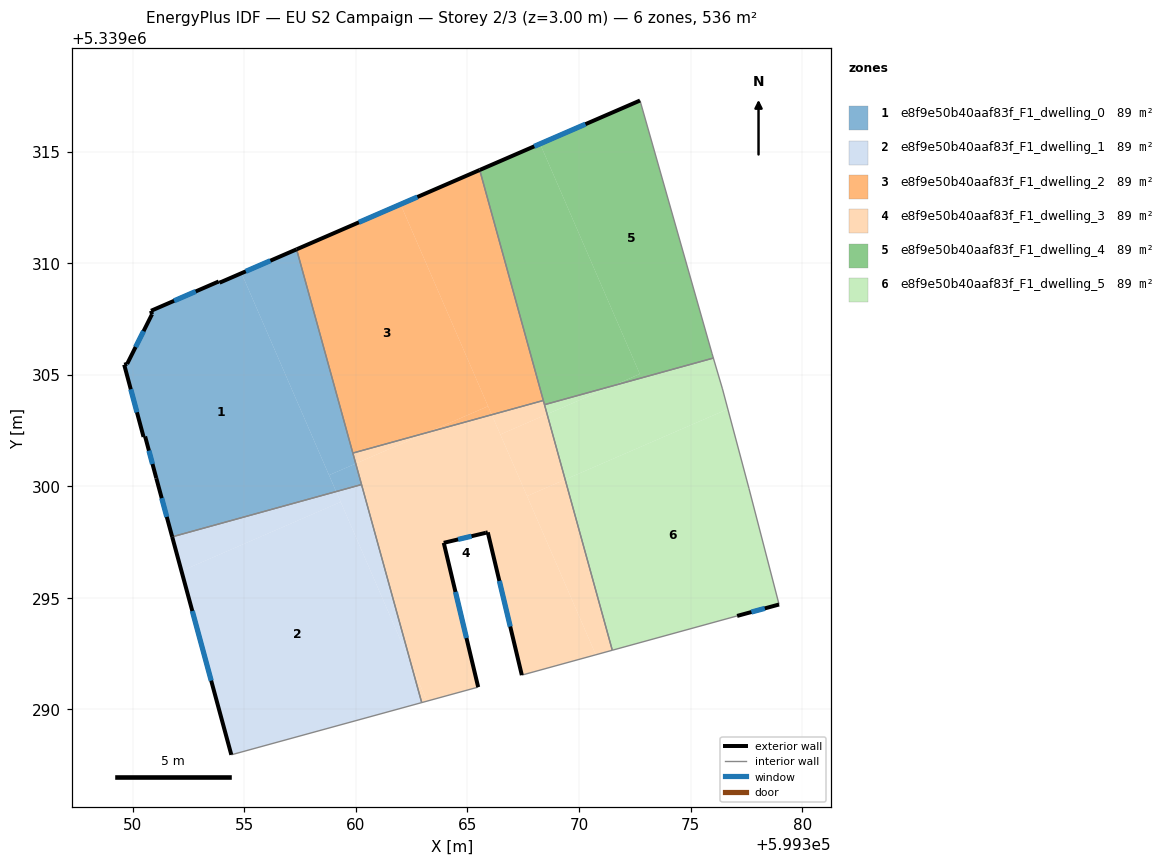
=== STOREY PLAN SPEC (per zone: floor XY polygon, exterior-wall plan segments, windows/doors) ===
zone 1: e8f9e50b40aaf83f_F1_dwelling_0  (89.4 m²)
  floor: (599354.87, 5339309.55) (599359.11, 5339299.77) (599351.77, 5339297.74) (599351.05, 5339300.37) (599350.55, 5339302.24) (599350.48, 5339302.22) (599349.61, 5339305.45) (599349.74, 5339305.49) (599350.86, 5339307.71) (599350.82, 5339307.87) (599353.85, 5339309.18) (599353.89, 5339309.13)
  floor: (599357.34, 5339310.62) (599359.99, 5339301.02) (599358.80, 5339300.50) (599354.87, 5339309.55)
  floor: (599359.99, 5339301.02) (599360.25, 5339300.08) (599359.11, 5339299.77) (599358.80, 5339300.50)
  exterior wall: (599349.61, 5339305.45) – (599350.48, 5339302.22)  [3.3 m]
    window: (599349.91, 5339304.35) – (599350.19, 5339303.32)  [1.0 m²]
  exterior wall: (599349.74, 5339305.49) – (599349.61, 5339305.45)  [0.1 m]
  exterior wall: (599350.86, 5339307.71) – (599349.74, 5339305.49)  [2.5 m]
    window: (599350.48, 5339306.96) – (599350.13, 5339306.24)  [0.8 m²]
  exterior wall: (599350.82, 5339307.87) – (599350.86, 5339307.71)  [0.2 m]
  exterior wall: (599353.85, 5339309.18) – (599350.82, 5339307.87)  [3.3 m]
    window: (599352.82, 5339308.74) – (599351.85, 5339308.32)  [1.0 m²]
  exterior wall: (599353.89, 5339309.13) – (599353.85, 5339309.18)  [0.1 m]
  exterior wall: (599357.34, 5339310.62) – (599353.89, 5339309.13)  [3.8 m]
    window: (599356.17, 5339310.11) – (599355.06, 5339309.64)  [1.2 m²]
  exterior wall: (599351.05, 5339300.37) – (599351.77, 5339297.74)  [2.7 m]
    window: (599351.30, 5339299.47) – (599351.52, 5339298.63)  [0.8 m²]
  exterior wall: (599350.55, 5339302.24) – (599351.05, 5339300.37)  [1.9 m]
    window: (599350.72, 5339301.60) – (599350.88, 5339301.00)  [0.6 m²]
  exterior wall: (599350.48, 5339302.22) – (599350.55, 5339302.24)  [0.1 m]
  interior walls: 3
zone 2: e8f9e50b40aaf83f_F1_dwelling_1  (89.4 m²)
  floor: (599359.32, 5339299.30) (599362.48, 5339291.99) (599362.95, 5339290.31) (599354.42, 5339287.97) (599352.18, 5339296.21)
  floor: (599359.11, 5339299.77) (599359.32, 5339299.30) (599352.18, 5339296.21) (599351.77, 5339297.74)
  floor: (599360.25, 5339300.08) (599362.48, 5339291.99) (599359.11, 5339299.77)
  exterior wall: (599351.77, 5339297.74) – (599354.42, 5339287.97)  [10.1 m]
    window: (599352.67, 5339294.41) – (599353.51, 5339291.29)  [3.1 m²]
  interior walls: 3
zone 3: e8f9e50b40aaf83f_F1_dwelling_2  (89.4 m²)
  floor: (599362.00, 5339312.64) (599365.92, 5339303.59) (599363.21, 5339302.42) (599359.86, 5339301.49) (599357.34, 5339310.62)
  floor: (599365.55, 5339314.18) (599368.40, 5339303.85) (599366.09, 5339303.21) (599362.00, 5339312.64)
  floor: (599365.92, 5339303.59) (599366.09, 5339303.21) (599363.21, 5339302.42)
  exterior wall: (599365.55, 5339314.18) – (599357.34, 5339310.62)  [8.9 m]
    window: (599362.75, 5339312.97) – (599360.13, 5339311.83)  [2.7 m²]
  interior walls: 3
zone 4: e8f9e50b40aaf83f_F1_dwelling_3  (89.4 m²)
  floor: (599366.09, 5339303.21) (599370.75, 5339292.45) (599367.44, 5339291.54) (599365.91, 5339297.94) (599365.82, 5339297.92) (599363.94, 5339297.47) (599365.48, 5339291.00) (599363.19, 5339290.37) (599362.48, 5339291.99) (599359.99, 5339301.02) (599363.21, 5339302.42)
  floor: (599368.57, 5339303.23) (599369.38, 5339300.31) (599367.67, 5339299.57) (599366.47, 5339302.33)
  floor: (599363.21, 5339302.42) (599359.99, 5339301.02) (599359.86, 5339301.49)
  floor: (599369.38, 5339300.31) (599371.49, 5339292.66) (599370.75, 5339292.45) (599367.67, 5339299.57)
  floor: (599368.40, 5339303.85) (599368.57, 5339303.23) (599366.47, 5339302.33) (599366.09, 5339303.21)
  floor: (599362.48, 5339291.99) (599363.19, 5339290.37) (599362.95, 5339290.31)
  exterior wall: (599365.91, 5339297.94) – (599367.44, 5339291.54)  [6.6 m]
    window: (599366.43, 5339295.76) – (599366.92, 5339293.72)  [2.0 m²]
  exterior wall: (599365.82, 5339297.92) – (599365.91, 5339297.94)  [0.1 m]
  exterior wall: (599363.94, 5339297.47) – (599365.82, 5339297.92)  [1.9 m]
    window: (599364.58, 5339297.62) – (599365.18, 5339297.77)  [0.6 m²]
  exterior wall: (599365.48, 5339291.00) – (599363.94, 5339297.47)  [6.6 m]
    window: (599364.95, 5339293.20) – (599364.46, 5339295.27)  [2.0 m²]
  interior walls: 7
zone 5: e8f9e50b40aaf83f_F1_dwelling_4  (89.4 m²)
  floor: (599368.25, 5339315.35) (599372.72, 5339305.04) (599371.48, 5339304.50) (599368.45, 5339303.66) (599365.55, 5339314.18)
  floor: (599372.73, 5339317.29) (599375.96, 5339305.96) (599376.02, 5339305.75) (599371.48, 5339304.50) (599372.72, 5339305.04) (599368.25, 5339315.35)
  exterior wall: (599372.73, 5339317.29) – (599365.55, 5339314.18)  [7.8 m]
    window: (599370.29, 5339316.23) – (599367.99, 5339315.24)  [2.4 m²]
  interior walls: 5
zone 6: e8f9e50b40aaf83f_F1_dwelling_5  (89.4 m²)
  floor: (599376.02, 5339305.75) (599376.43, 5339304.37) (599376.67, 5339303.47) (599369.38, 5339300.31) (599368.57, 5339303.23) (599371.48, 5339304.50)
  floor: (599376.67, 5339303.47) (599377.61, 5339299.91) (599378.96, 5339294.71) (599377.08, 5339294.19) (599371.49, 5339292.66) (599369.38, 5339300.31)
  floor: (599371.48, 5339304.50) (599368.57, 5339303.23) (599368.45, 5339303.66)
  exterior wall: (599377.08, 5339294.19) – (599378.96, 5339294.71)  [1.9 m]
    window: (599377.72, 5339294.37) – (599378.32, 5339294.53)  [0.6 m²]
  interior walls: 6

=== DERIVED (storey summary) ===
Building: EU S2 Campaign
Storey: 2 of 3  (floor level z = 3.00 m)
Storey gross floor area: 536.4 m²
Zones on this storey: 6
  - e8f9e50b40aaf83f_F1_dwelling_0: floor 89.4 m²; exterior wall 18.0 m (54.0 m²); 6 window(s) 5.4 m²; WWR 10.0%
  - e8f9e50b40aaf83f_F1_dwelling_1: floor 89.4 m²; exterior wall 10.1 m (30.4 m²); 1 window(s) 3.1 m²; WWR 10.2%
  - e8f9e50b40aaf83f_F1_dwelling_2: floor 89.4 m²; exterior wall 8.9 m (26.8 m²); 1 window(s) 2.7 m²; WWR 10.2%
  - e8f9e50b40aaf83f_F1_dwelling_3: floor 89.4 m²; exterior wall 15.3 m (45.8 m²); 3 window(s) 4.6 m²; WWR 10.2%
  - e8f9e50b40aaf83f_F1_dwelling_4: floor 89.4 m²; exterior wall 7.8 m (23.5 m²); 1 window(s) 2.4 m²; WWR 10.2%
  - e8f9e50b40aaf83f_F1_dwelling_5: floor 89.4 m²; exterior wall 1.9 m (5.8 m²); 1 window(s) 0.6 m²; WWR 10.2%
Zone adjacency (shared interzone walls):
  - e8f9e50b40aaf83f_F1_dwelling_0 ↔ e8f9e50b40aaf83f_F1_dwelling_1
  - e8f9e50b40aaf83f_F1_dwelling_0 ↔ e8f9e50b40aaf83f_F1_dwelling_2
  - e8f9e50b40aaf83f_F1_dwelling_0 ↔ e8f9e50b40aaf83f_F1_dwelling_3
  - e8f9e50b40aaf83f_F1_dwelling_1 ↔ e8f9e50b40aaf83f_F1_dwelling_3
  - e8f9e50b40aaf83f_F1_dwelling_2 ↔ e8f9e50b40aaf83f_F1_dwelling_3
  - e8f9e50b40aaf83f_F1_dwelling_2 ↔ e8f9e50b40aaf83f_F1_dwelling_4
  - e8f9e50b40aaf83f_F1_dwelling_3 ↔ e8f9e50b40aaf83f_F1_dwelling_4
  - e8f9e50b40aaf83f_F1_dwelling_3 ↔ e8f9e50b40aaf83f_F1_dwelling_5
  - e8f9e50b40aaf83f_F1_dwelling_4 ↔ e8f9e50b40aaf83f_F1_dwelling_5